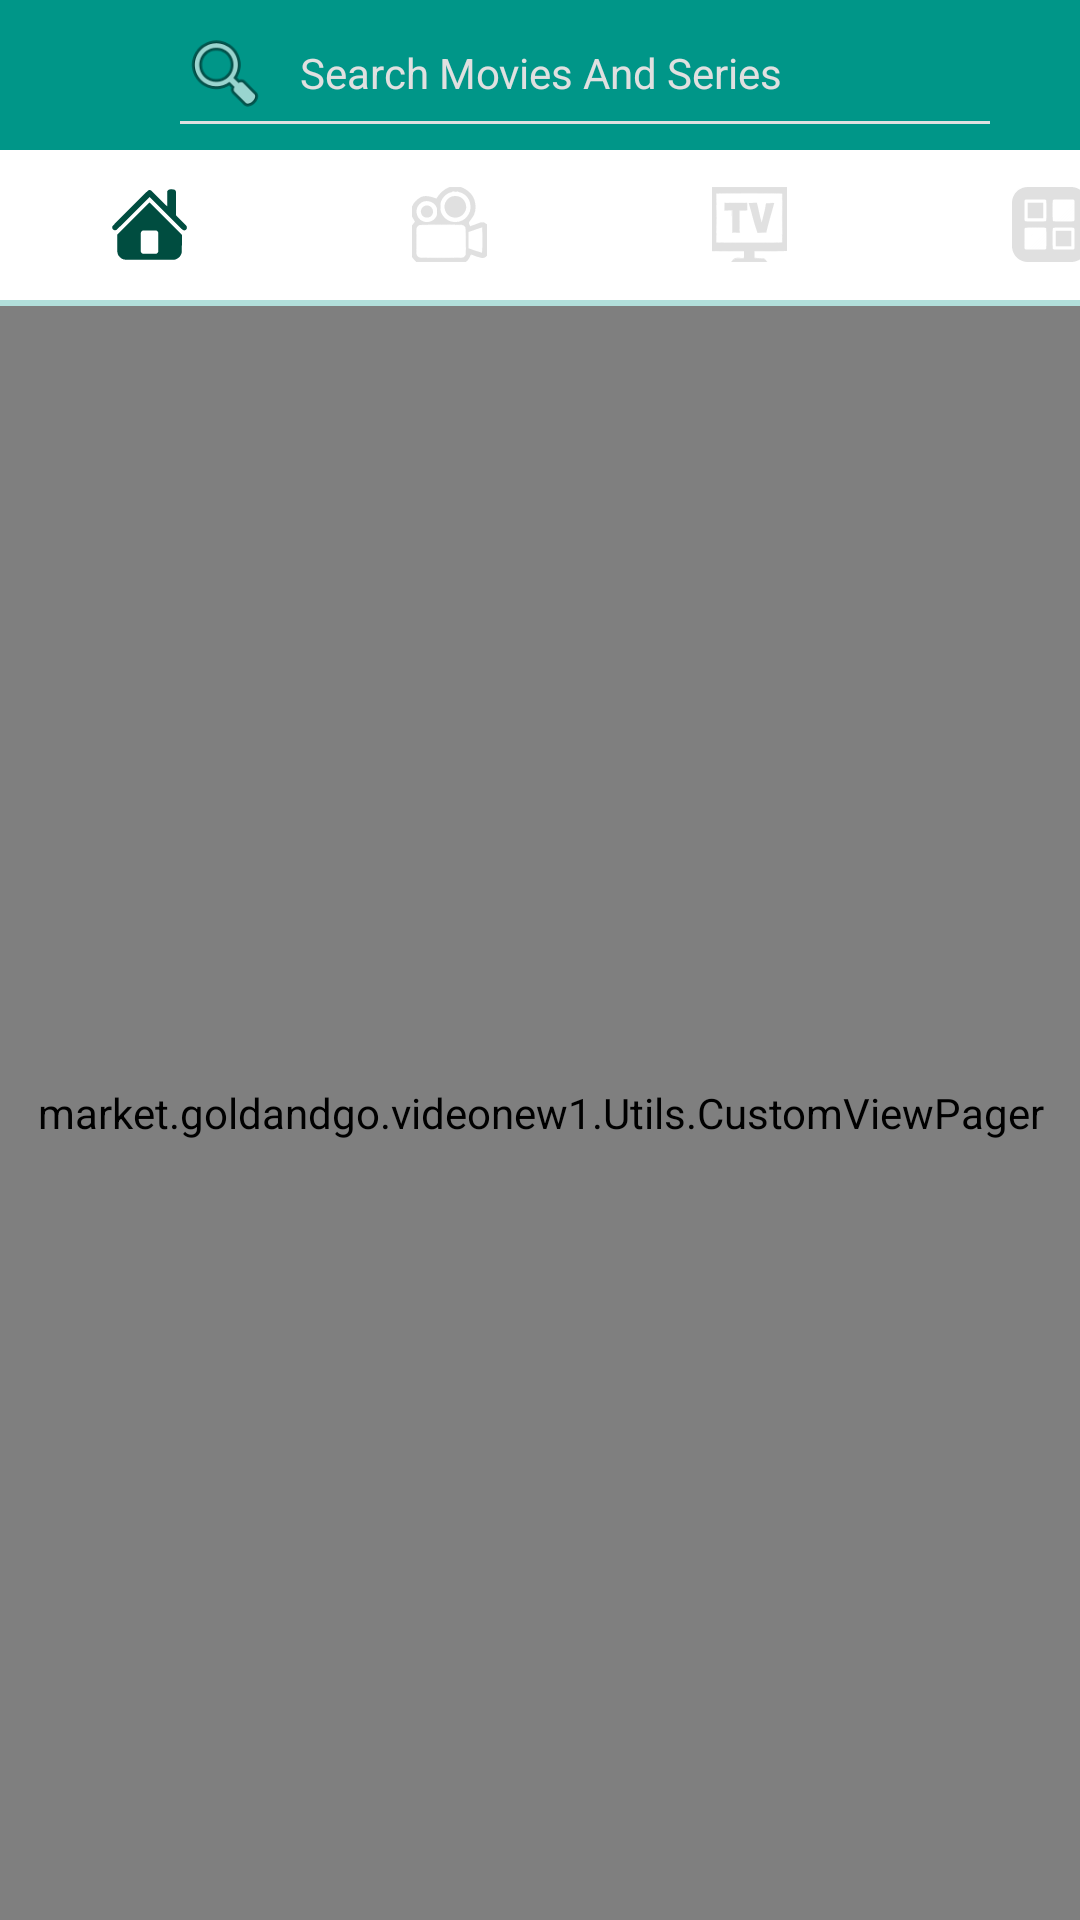

Reconstruct the res/layout file that produces this screen, plus the resources it refers to.
<!-- AndroidManifest.xml: application theme AppTheme -->
<!-- res/layout/activity_main.xml -->
<?xml version="1.0" encoding="utf-8"?>
<LinearLayout xmlns:android="http://schemas.android.com/apk/res/android"
    xmlns:app="http://schemas.android.com/apk/res-auto"
    xmlns:tools="http://schemas.android.com/tools"
    android:layout_width="match_parent"
    android:layout_height="match_parent"
    android:background="@color/backcolor1"
    android:orientation="vertical">

    <LinearLayout
        android:layout_width="match_parent"
        android:layout_height="50dp"
        android:background="@color/colorPrimary"
        android:orientation="horizontal">

        <ImageView
            android:layout_width="40dp"
            android:layout_height="40dp"
            android:layout_gravity="center"
            android:layout_marginLeft="10dp"
            android:background="@drawable/appicon" />


        <LinearLayout
            android:id="@+id/serachlayout"
            android:layout_width="match_parent"
            android:layout_height="wrap_content"
            android:layout_gravity="center"
            android:layout_marginLeft="10dp"
            android:orientation="vertical">

            <LinearLayout

                android:layout_width="match_parent"
                android:layout_height="wrap_content"
                android:orientation="horizontal">

                <ImageView
                    android:layout_width="30dp"
                    android:layout_height="wrap_content"
                    android:layout_gravity="center"
                    android:src="@android:drawable/ic_menu_search" />

                <TextView
                    android:layout_width="wrap_content"
                    android:layout_height="wrap_content"
                    android:layout_gravity="center"
                    android:layout_marginLeft="10dp"
                    android:fontFamily="sans-serif"
                    android:text="Search Movies And Series"
                    android:textColor="@color/tethintcolor"
                    android:textSize="14sp" />

            </LinearLayout>

            <View
                android:layout_width="match_parent"
                android:layout_height="1dp"
                android:layout_marginRight="30dp"
                android:background="@color/tethintcolor" />


        </LinearLayout>


    </LinearLayout>


    <LinearLayout
        android:layout_width="match_parent"
        android:layout_height="50dp"
        android:background="@color/white">

        <RelativeLayout
            android:id="@+id/homerrl"
            android:layout_width="100dp"
            android:layout_height="match_parent"
            android:background="@drawable/listselector_xml">

            <ImageView
                android:id="@+id/homeiv"
                android:layout_width="25dp"
                android:layout_height="25dp"
                android:layout_centerHorizontal="true"
                android:layout_centerVertical="true"
                android:background="@drawable/ic_home" />

        </RelativeLayout>

        <RelativeLayout
            android:id="@+id/movierl"
            android:layout_width="100dp"
            android:layout_height="match_parent"
            android:background="@drawable/listselector_xml">


            <ImageView
                android:id="@+id/movieiv"
                android:layout_width="25dp"
                android:layout_height="25dp"
                android:layout_centerHorizontal="true"
                android:layout_centerVertical="true"
                android:layout_gravity="center_vertical"
                android:background="@drawable/ic_movieicon1" />


        </RelativeLayout>

        <RelativeLayout
            android:id="@+id/seriesrl"
            android:layout_width="100dp"
            android:layout_height="match_parent"
            android:background="@drawable/listselector_xml">


            <ImageView
                android:id="@+id/seriesiv"
                android:layout_width="25dp"
                android:layout_height="25dp"
                android:layout_centerHorizontal="true"
                android:layout_centerVertical="true"
                android:layout_gravity="center_vertical"
                android:background="@drawable/ic_tvicon1" />


        </RelativeLayout>

        <RelativeLayout
            android:id="@+id/menurl"
            android:layout_width="100dp"
            android:layout_height="match_parent"
            android:background="@drawable/listselector_xml">

            <ImageView
                android:id="@+id/menuiv"
                android:layout_width="25dp"
                android:layout_height="25dp"
                android:layout_centerHorizontal="true"
                android:layout_centerVertical="true"
                android:background="@drawable/ic_menu" />

        </RelativeLayout>


    </LinearLayout>


    <View
        android:layout_width="match_parent"
        android:layout_height="2dp"
        android:background="@drawable/above_shadow" />

    <RelativeLayout
        android:layout_width="match_parent"
        android:layout_height="match_parent">

        <market.goldandgo.videonew1.Utils.CustomViewPager
            android:id="@+id/viewpager"
            android:layout_width="match_parent"
            android:layout_height="match_parent"
            android:layout_above="@+id/ad_vi1ew">


        </market.goldandgo.videonew1.Utils.CustomViewPager>


        <FrameLayout
            android:id="@+id/ad_vi1ew"
            android:layout_width="fill_parent"
            android:layout_height="50dp"
            android:layout_alignParentBottom="true"
            android:background="@color/white"
            android:visibility="gone">

            <RelativeLayout
                android:id="@+id/ad_view"
                android:layout_width="match_parent"
                android:layout_height="wrap_content" />
        </FrameLayout>


    </RelativeLayout>


</LinearLayout>
<!-- resources referenced by this layout -->
<resources>
  <color name="backcolor1">#b2dfdb</color>
  <color name="colorPrimary">#009688</color>
  <color name="tethintcolor">#e0e0e0</color>
  <color name="white">#FFFFFF</color>
  <!-- drawable ic_home: vector/xml drawable (drawable, 2571 chars, omitted) -->
  <!-- drawable ic_menu: vector/xml drawable (drawable, 23063 chars, omitted) -->
  <!-- drawable ic_movieicon1: vector/xml drawable (drawable, 5708 chars, omitted) -->
  <!-- drawable ic_tvicon1: vector/xml drawable (drawable, 6562 chars, omitted) -->
  <!-- drawable listselector_xml (drawable) -->
  <?xml version="1.0" encoding="utf-8"?>
  <selector xmlns:android="http://schemas.android.com/apk/res/android">
  
      <item android:drawable="@color/tethintcolor" android:state_pressed="true"/>
  
  </selector>
  <style name="AppTheme" parent="Theme.AppCompat.Light.NoActionBar">
          
          <item name="colorPrimary">@color/colorPrimary</item>
          <item name="colorPrimaryDark">@color/colorPrimaryDark</item>
          <item name="colorAccent">@color/colorAccent</item>
      </style>
  <color name="colorPrimaryDark">#004d40</color>
  <color name="colorAccent">#FF4081</color>
</resources>
